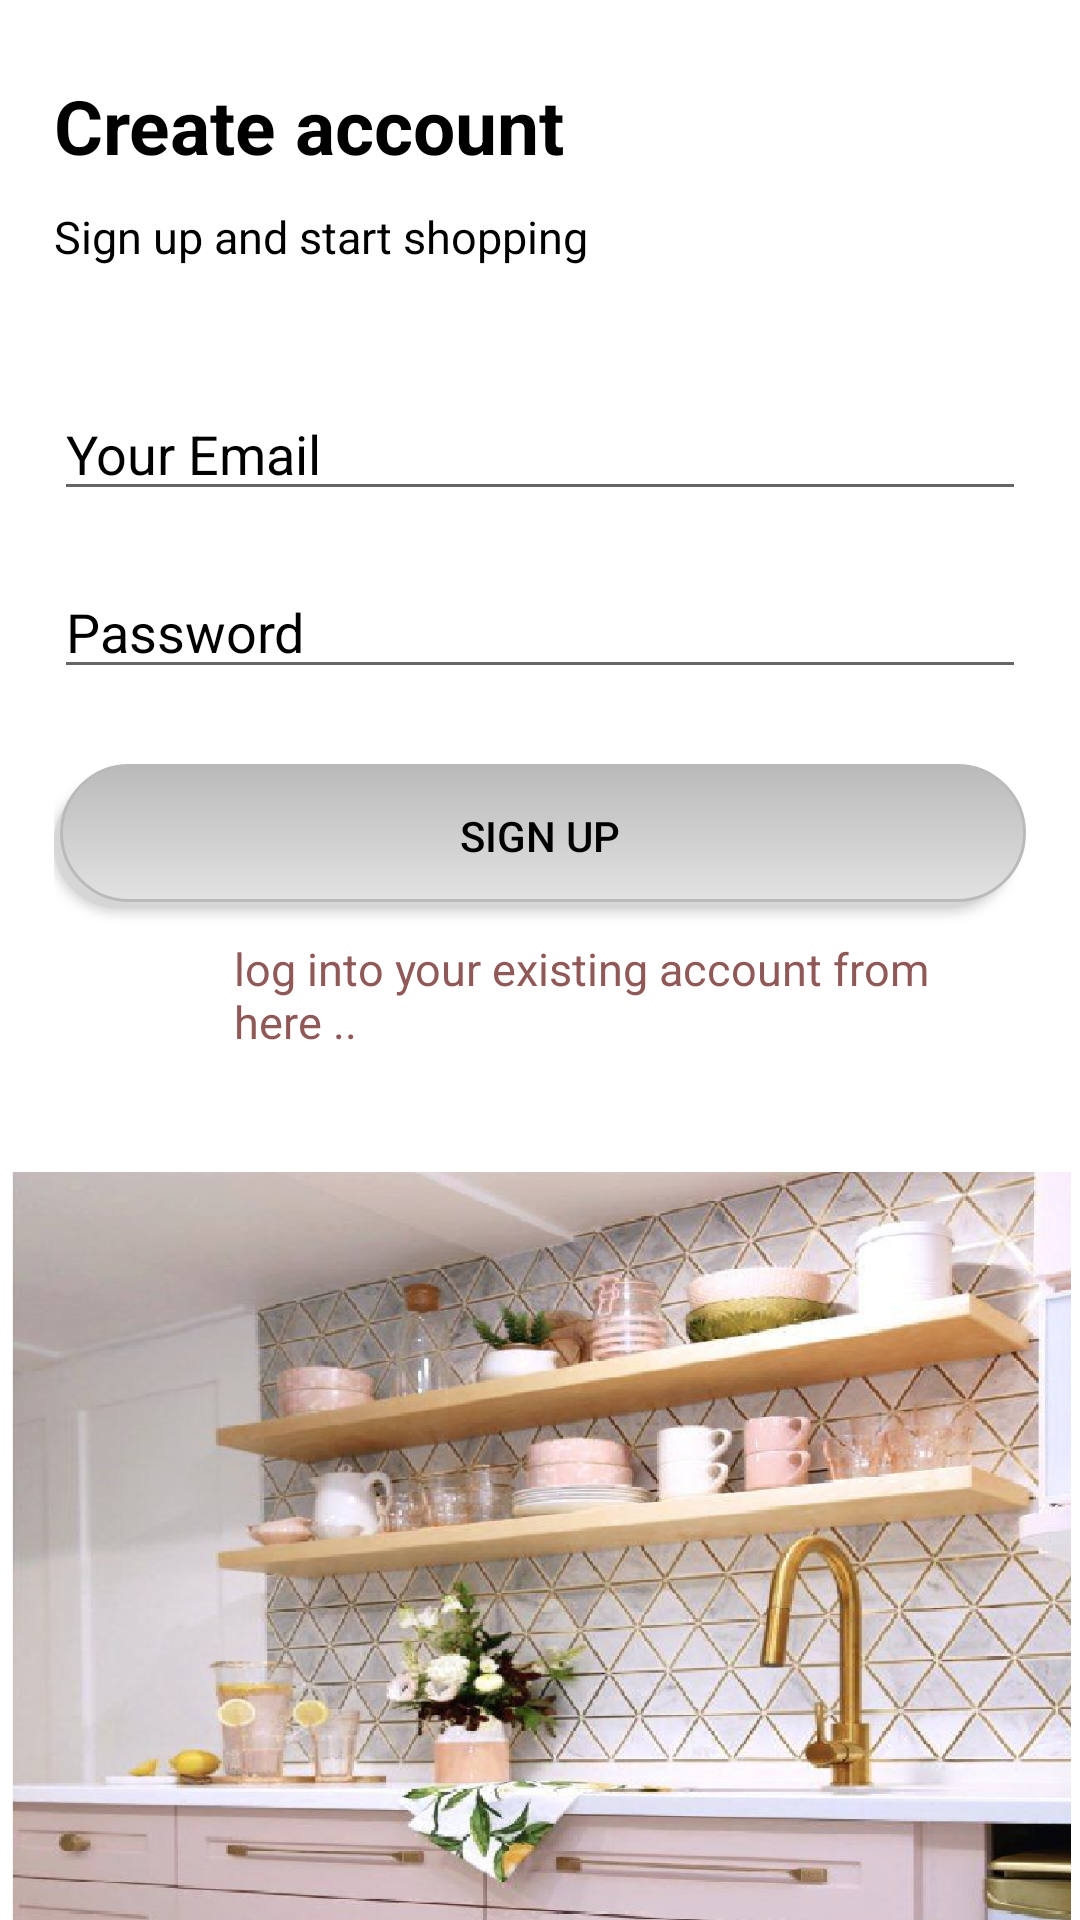

Reconstruct the res/layout file that produces this screen, plus the resources it refers to.
<!-- AndroidManifest.xml: application theme Theme.KMcreation -->
<!-- res/layout/activity_sign_up.xml -->
<?xml version="1.0" encoding="utf-8"?>
<androidx.constraintlayout.widget.ConstraintLayout xmlns:android="http://schemas.android.com/apk/res/android"
    xmlns:app="http://schemas.android.com/apk/res-auto"
    xmlns:tools="http://schemas.android.com/tools"
    android:layout_width="match_parent"
    android:layout_height="match_parent"
    tools:context=".SignUp">

    <LinearLayout
        android:layout_width="match_parent"
        android:layout_height="match_parent"
        tools:context=".LogIn"
        android:orientation="vertical">

        <LinearLayout
            android:layout_width="match_parent"
            android:layout_height="wrap_content"
            android:orientation="vertical"
            android:layout_marginLeft="18dp"
            android:layout_marginRight="18dp">

            <TextView
                android:id="@+id/textView"
                android:layout_width="match_parent"
                android:layout_height="wrap_content"
                android:layout_marginTop="25dp"
                android:layout_marginBottom="10dp"
                android:text="Create account"
                android:textColor="@color/black"
                android:textSize="25sp"
                android:textStyle="bold" />

            <TextView
                android:id="@+id/textView2"
                android:layout_width="wrap_content"
                android:layout_height="wrap_content"
                android:layout_marginBottom="40dp"
                android:text="Sign up and start shopping"
                android:textColor="@color/black"
                android:textSize="15sp" />

            <EditText
                android:id="@+id/emailInput"
                android:layout_width="match_parent"
                android:layout_height="wrap_content"
                android:layout_marginBottom="18dp"
                android:ems="10"
                android:hint="Your Email"
                android:inputType="textPersonName"
                android:textColorHint="@color/black" />

            <EditText
                android:id="@+id/passwordInput"
                android:layout_width="match_parent"
                android:layout_height="wrap_content"
                android:layout_marginBottom="5dp"
                android:ems="10"
                android:hint="Password"
                android:inputType="textPassword"
                android:textColorHint="@color/black" />


            <Button
                android:layout_marginTop="20dp"
                android:id="@+id/SignUpBtn"
                android:layout_width="match_parent"
                android:layout_height="wrap_content"
                android:text="Sign Up"
                android:textColor="@color/black"
                android:background="@drawable/button_selector"
                android:layout_marginBottom="10dp"
                />

            <TextView
                android:id="@+id/already"
                android:layout_width="wrap_content"
                android:layout_height="wrap_content"
                android:layout_marginBottom="40dp"
                android:layout_marginLeft="60dp"
                android:text="log into your existing account from here .."
                android:textColor="@color/powder"
                android:textSize="15sp" />

        </LinearLayout>

        <ImageView
            android:id="@+id/imageView3"
            android:layout_width="match_parent"
            android:layout_height="wrap_content"
            app:srcCompat="@drawable/kitchen"
            />

    </LinearLayout>

</androidx.constraintlayout.widget.ConstraintLayout>
<!-- resources referenced by this layout -->
<resources>
  <color name="black">#FF000000</color>
  <color name="powder">#915858</color>
  <!-- drawable button_selector (drawable) -->
  <selector xmlns:android="http://schemas.android.com/apk/res/android">
      <item>
          <layer-list>
              <item android:right="5dp" android:top="5dp">
                  <shape>
                      <corners android:radius="150dp" />
                      <solid android:color="#D6D6D6" />
                  </shape>
              </item>
              <item android:bottom="2dp" android:left="2dp">
                  <shape>
                      <gradient android:angle="270"
                          android:endColor="#E2E2E2" android:startColor="#BABABA" />
                      <stroke android:width="1dp" android:color="#BABABA" />
                      <corners android:radius="150dp" />
                      <padding android:bottom="10dp" android:left="10dp"
                          android:right="10dp" android:top="10dp" />
                  </shape>
              </item>
          </layer-list>
      </item>
  
  </selector>
  <!-- drawable kitchen: png bitmap (drawable, 820200 bytes) -->
  <style name="Theme.KMcreation" parent="Theme.MaterialComponents.DayNight.NoActionBar">
          
          <item name="colorPrimary">@color/pink_dark</item>
          <item name="colorPrimaryVariant">@color/powder</item>
          <item name="colorOnPrimary">@color/white</item>
          
          <item name="colorSecondary">@color/beige_one</item>
          <item name="colorSecondaryVariant">@color/beige_two</item>
          <item name="colorOnSecondary">@color/black</item>
          
          <item name="android:statusBarColor" tools:targetApi="l">?attr/colorPrimaryVariant</item>
          
      </style>
  <color name="pink_dark">#B86B77</color>
  <color name="white">#FFFFFFFF</color>
  <color name="beige_one">#EABFB9</color>
  <color name="beige_two">#F6CFCA</color>
</resources>
